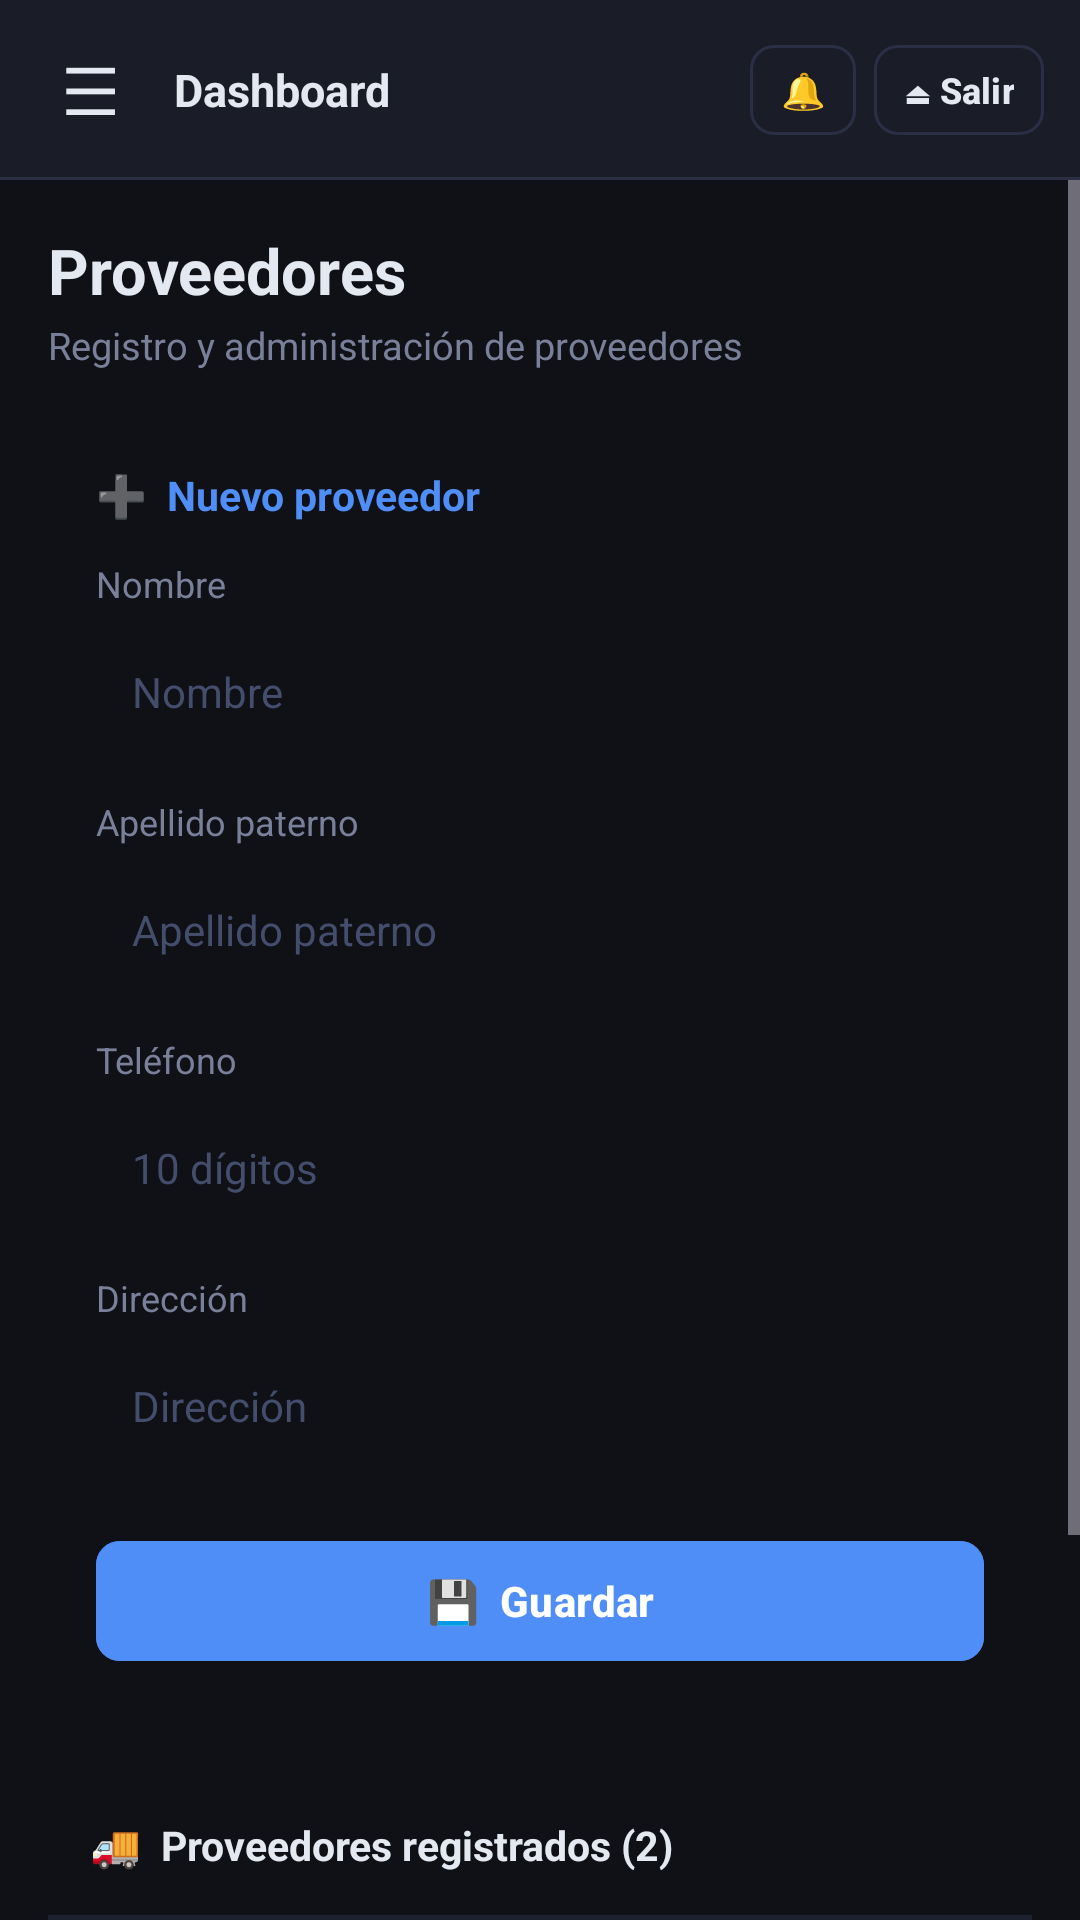

The Android layout XML behind this screen, and the referenced resources:
<!-- AndroidManifest.xml: application theme Theme.VistasApp -->
<!-- res/layout/activity_proveedores.xml -->
<?xml version="1.0" encoding="utf-8"?>
<LinearLayout xmlns:android="http://schemas.android.com/apk/res/android"
    xmlns:tools="http://schemas.android.com/tools"
    android:id="@+id/main"
    android:layout_width="match_parent"
    android:layout_height="match_parent"
    android:background="@color/fondo"
    android:orientation="vertical"
    tools:context=".Proveedores"
    tools:ignore="HardcodedText">

    <include layout="@layout/barra_superior" />

    <ScrollView
        android:layout_width="match_parent"
        android:layout_height="match_parent">

        <LinearLayout style="@style/Contenido">

            <TextView style="@style/Titulo" android:text="Proveedores" />
            <TextView style="@style/Subtitulo" android:text="Registro y administración de proveedores" />

            
            <LinearLayout style="@style/Tarjeta" android:layout_marginBottom="18dp" android:padding="16dp">
                <TextView style="@style/SeccionTitulo" android:text="➕  Nuevo proveedor" android:textColor="@color/primario" />

                <TextView style="@style/Etiqueta" android:text="Nombre" />
                <EditText style="@style/Campo" android:hint="Nombre" android:inputType="text" />

                <TextView style="@style/Etiqueta" android:text="Apellido paterno" />
                <EditText style="@style/Campo" android:hint="Apellido paterno" android:inputType="text" />

                <TextView style="@style/Etiqueta" android:text="Teléfono" />
                <EditText style="@style/Campo" android:hint="10 dígitos" android:inputType="phone" />

                <TextView style="@style/Etiqueta" android:text="Dirección" />
                <EditText style="@style/Campo" android:hint="Dirección" android:inputType="text" />

                <com.google.android.material.button.MaterialButton android:id="@+id/btnGuardar" style="@style/Boton" android:text="💾  Guardar" />
            </LinearLayout>

            
            <LinearLayout style="@style/Tarjeta" android:padding="0dp">
                <TextView style="@style/SeccionTitulo" android:layout_margin="14dp" android:text="🚚  Proveedores registrados (2)" />
                <LinearLayout style="@style/TablaRenglon" android:gravity="center_vertical" android:paddingStart="16dp" android:paddingTop="12dp" android:paddingEnd="8dp" android:paddingBottom="12dp">
                    <LinearLayout android:layout_width="0dp" android:layout_height="wrap_content" android:layout_weight="1" android:orientation="vertical">
                        <TextView style="@style/TarjetaTitulo" android:text="#2  Textiles del Centro" />
                        <TextView style="@style/TarjetaTexto" android:text="2221112233 · Parque Industrial 4, Puebla" />
                    </LinearLayout>
                    <TextView android:id="@+id/btnEditar2" style="@style/Icono" android:text="✏️" />
                    <TextView android:id="@+id/btnEliminar2" style="@style/Icono" android:text="🗑" />
                </LinearLayout>
                <LinearLayout style="@style/TablaRenglon" android:background="@null" android:gravity="center_vertical" android:paddingStart="16dp" android:paddingTop="12dp" android:paddingEnd="8dp" android:paddingBottom="12dp">
                    <LinearLayout android:layout_width="0dp" android:layout_height="wrap_content" android:layout_weight="1" android:orientation="vertical">
                        <TextView style="@style/TarjetaTitulo" android:text="#1  Confecciones Atlixco" />
                        <TextView style="@style/TarjetaTexto" android:text="2443334455 · Calle Nogal 18, Atlixco" />
                    </LinearLayout>
                    <TextView android:id="@+id/btnEditar1" style="@style/Icono" android:text="✏️" />
                    <TextView android:id="@+id/btnEliminar1" style="@style/Icono" android:text="🗑" />
                </LinearLayout>
            </LinearLayout>
        </LinearLayout>
    </ScrollView>
</LinearLayout>
<!-- res/layout/barra_superior.xml (included above) -->
<?xml version="1.0" encoding="utf-8"?>
<LinearLayout xmlns:android="http://schemas.android.com/apk/res/android"
    xmlns:tools="http://schemas.android.com/tools"
    android:layout_width="match_parent"
    android:layout_height="60dp"
    android:background="@drawable/fondo_barra"
    android:gravity="center_vertical"
    android:orientation="horizontal"
    android:paddingStart="8dp"
    android:paddingEnd="12dp"
    tools:ignore="HardcodedText">

    <TextView
        android:id="@+id/btnVolver"
        android:layout_width="44dp"
        android:layout_height="44dp"
        android:background="?attr/selectableItemBackgroundBorderless"
        android:contentDescription="@string/volver"
        android:gravity="center"
        android:text="☰"
        android:textColor="@color/texto"
        android:textSize="22sp" />

    <TextView
        android:id="@+id/txtTituloBarra"
        android:layout_width="0dp"
        android:layout_height="wrap_content"
        android:layout_marginStart="6dp"
        android:layout_weight="1"
        android:ellipsize="end"
        android:maxLines="1"
        android:textColor="@color/texto"
        android:textSize="15sp"
        android:textStyle="bold"
        tools:text="Dashboard" />

    <com.google.android.material.button.MaterialButton
        android:id="@+id/btnNotificaciones"
        style="@style/BotonChico"
        android:layout_marginEnd="6dp"
        android:contentDescription="@string/notificaciones_icono"
        android:text="🔔" />

    <com.google.android.material.button.MaterialButton
        android:id="@+id/btnSalir"
        style="@style/BotonChico"
        android:text="⏏ Salir" />

</LinearLayout>
<!-- resources referenced by this layout -->
<resources>
  <color name="fondo">#0F1117</color>
  <color name="primario">#4F8EF7</color>
  <color name="texto">#E4E8F0</color>
  <!-- drawable fondo_barra (drawable) -->
  <?xml version="1.0" encoding="utf-8"?>
  <layer-list xmlns:android="http://schemas.android.com/apk/res/android">
      <item><shape><solid android:color="@color/borde" /></shape></item>
      <item android:bottom="1dp"><shape><solid android:color="@color/menu" /></shape></item>
  </layer-list>
  <string name="notificaciones_icono">Notificaciones</string>
  <string name="volver">Volver</string>
  <style name="Contenido">
          <item name="android:layout_width">match_parent</item>
          <item name="android:layout_height">wrap_content</item>
          <item name="android:orientation">vertical</item>
          <item name="android:padding">16dp</item>
      </style>
  <style name="Etiqueta">
          <item name="android:layout_width">wrap_content</item>
          <item name="android:layout_height">wrap_content</item>
          <item name="android:layout_marginBottom">5dp</item>
          <item name="android:textColor">@color/texto_suave</item>
          <item name="android:textSize">12sp</item>
      </style>
  <style name="Icono">
          <item name="android:layout_width">wrap_content</item>
          <item name="android:layout_height">wrap_content</item>
          <item name="android:padding">8dp</item>
          <item name="android:textSize">16sp</item>
      </style>
  <style name="SeccionTitulo">
          <item name="android:layout_width">wrap_content</item>
          <item name="android:layout_height">wrap_content</item>
          <item name="android:layout_marginBottom">12dp</item>
          <item name="android:textColor">@color/texto</item>
          <item name="android:textSize">13.5sp</item>
          <item name="android:textStyle">bold</item>
      </style>
  <style name="TablaRenglon">
          <item name="android:layout_width">match_parent</item>
          <item name="android:layout_height">wrap_content</item>
          <item name="android:background">@drawable/fondo_renglon</item>
          <item name="android:orientation">horizontal</item>
      </style>
  <style name="TarjetaTexto">
          <item name="android:layout_width">wrap_content</item>
          <item name="android:layout_height">wrap_content</item>
          <item name="android:layout_marginTop">2dp</item>
          <item name="android:textColor">@color/texto_suave</item>
          <item name="android:textSize">13sp</item>
      </style>
  <style name="TarjetaTitulo">
          <item name="android:layout_width">wrap_content</item>
          <item name="android:layout_height">wrap_content</item>
          <item name="android:textColor">@color/texto</item>
          <item name="android:textSize">14sp</item>
          <item name="android:textStyle">bold</item>
      </style>
  <style name="Titulo">
          <item name="android:layout_width">wrap_content</item>
          <item name="android:layout_height">wrap_content</item>
          <item name="android:textColor">@color/texto</item>
          <item name="android:textSize">21sp</item>
          <item name="android:textStyle">bold</item>
      </style>
  <style name="Theme.VistasApp" parent="Base.Theme.VistasApp" />
  <color name="borde">#2A2F45</color>
  <color name="menu">#1A1D27</color>
  <color name="white">#FFFFFF</color>
  <color name="placeholder">#444D6B</color>
  <color name="texto_suave">#7A8099</color>
  <!-- drawable fondo_renglon (drawable) -->
  <?xml version="1.0" encoding="utf-8"?>
  <layer-list xmlns:android="http://schemas.android.com/apk/res/android">
      <item><shape><solid android:color="@color/borde" /></shape></item>
      <item android:bottom="1dp"><shape><solid android:color="@color/tarjeta" /></shape></item>
  </layer-list>
  <color name="tarjeta">#1E2130</color>
  <color name="turquesa">#22D3A5</color>
</resources>
